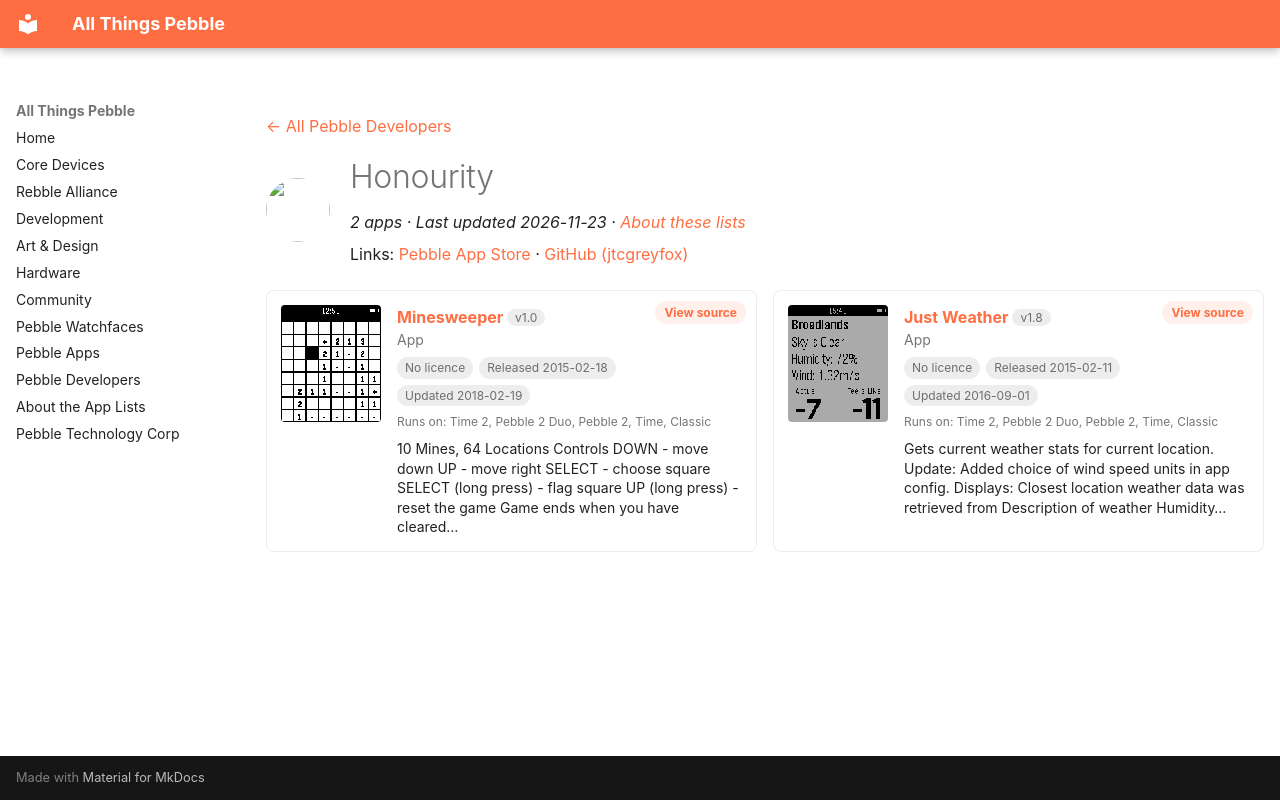

repository: saltedlolly/all-things-pebble · page: developers/honourity.html · generator: mkdocs

---
title: "Honourity"
hide:
  - toc
---

<!-- Generated by scripts/update_app_directory.py: do not edit by hand -->
[← All Pebble Developers](../developers.md)

<div class="dev-header" markdown>
<img class="dev-avatar" src="https://github.com/jtcgreyfox.png?size=128" alt="" width="64" height="64" loading="lazy" onerror="this.remove()">
<div class="dev-intro" markdown>

# Honourity

*2 apps · Last updated 2026-11-23 · [About these lists](../about-app-lists.md)*

Links: [Pebble App Store](https://apps.repebble.com/apps/dev/honourity_54cdfd96d429c37ba300008d) · [GitHub (jtcgreyfox)](https://github.com/jtcgreyfox)

</div>
</div>

<div class="dev-controls" data-search-exclude hidden>
<div class="dev-filter" role="group" aria-label="Show"><button type="button" data-filter="all" aria-pressed="true">All <span>2</span></button><button type="button" data-filter="watchface" aria-pressed="false" disabled>Watchfaces <span>0</span></button><button type="button" data-filter="watchapp" aria-pressed="false">Apps <span>2</span></button></div>
<label class="dev-sort">Sort by <select><option value="updated">Recently updated</option><option value="released">Newest release</option><option value="title">A–Z</option></select></label>
</div>

<div class="app-grid dev-apps" data-search-exclude>
<div class="app-card" data-type="watchapp" data-title="minesweeper" data-released="2015-02-18" data-updated="2018-02-19">
<a class="app-shot" href="https://apps.repebble.com/54e3ee69d412a8ba5100001b" data-search-exclude><img src="../images/apps/54e3ee69d412a8ba5100001b.png" alt="Minesweeper" loading="lazy"></a>
<div class="app-info">
<h2 class="app-name" id="app-54e3ee69d412a8ba5100001b"><a href="https://apps.repebble.com/54e3ee69d412a8ba5100001b">Minesweeper</a> <span class="app-version" title="Latest version" data-search-exclude>v1.0</span></h2>
<a class="app-source" href="https://github.com/jtcgreyfox/PBMinesweeper" title="Source code" data-search-exclude>View source</a>
<div class="app-dev">App</div>
<div class="app-tags" data-search-exclude><span class="app-licence app-licence--none" title="Licence">No licence</span> <span title="First published in the app store">Released 2015-02-18</span> <span title="Latest release in the app store">Updated 2018-02-19</span></div>
<div class="app-watches" title="Supported watches" data-search-exclude>Runs on: Time 2, Pebble 2 Duo, Pebble 2, Time, Classic</div>
<p class="app-desc">10 Mines, 64 Locations Controls DOWN - move down UP - move right SELECT - choose square SELECT (long press) - flag square UP (long press) - reset the game Game ends when you have cleared…</p>
</div>
</div>
<div class="app-card" data-type="watchapp" data-title="just weather" data-released="2015-02-11" data-updated="2016-09-01">
<a class="app-shot" href="https://apps.repebble.com/54db4d94d913346bc3000055" data-search-exclude><img src="../images/apps/54db4d94d913346bc3000055.png" alt="Just Weather" loading="lazy"></a>
<div class="app-info">
<h2 class="app-name" id="app-54db4d94d913346bc3000055"><a href="https://apps.repebble.com/54db4d94d913346bc3000055">Just Weather</a> <span class="app-version" title="Latest version" data-search-exclude>v1.8</span></h2>
<a class="app-source" href="https://github.com/jtcgreyfox/PBWeather" title="Source code" data-search-exclude>View source</a>
<div class="app-dev">App</div>
<div class="app-tags" data-search-exclude><span class="app-licence app-licence--none" title="Licence">No licence</span> <span title="First published in the app store">Released 2015-02-11</span> <span title="Latest release in the app store">Updated 2016-09-01</span></div>
<div class="app-watches" title="Supported watches" data-search-exclude>Runs on: Time 2, Pebble 2 Duo, Pebble 2, Time, Classic</div>
<p class="app-desc">Gets current weather stats for current location. Update: Added choice of wind speed units in app config. Displays: Closest location weather data was retrieved from Description of weather Humidity…</p>
</div>
</div>
</div>
